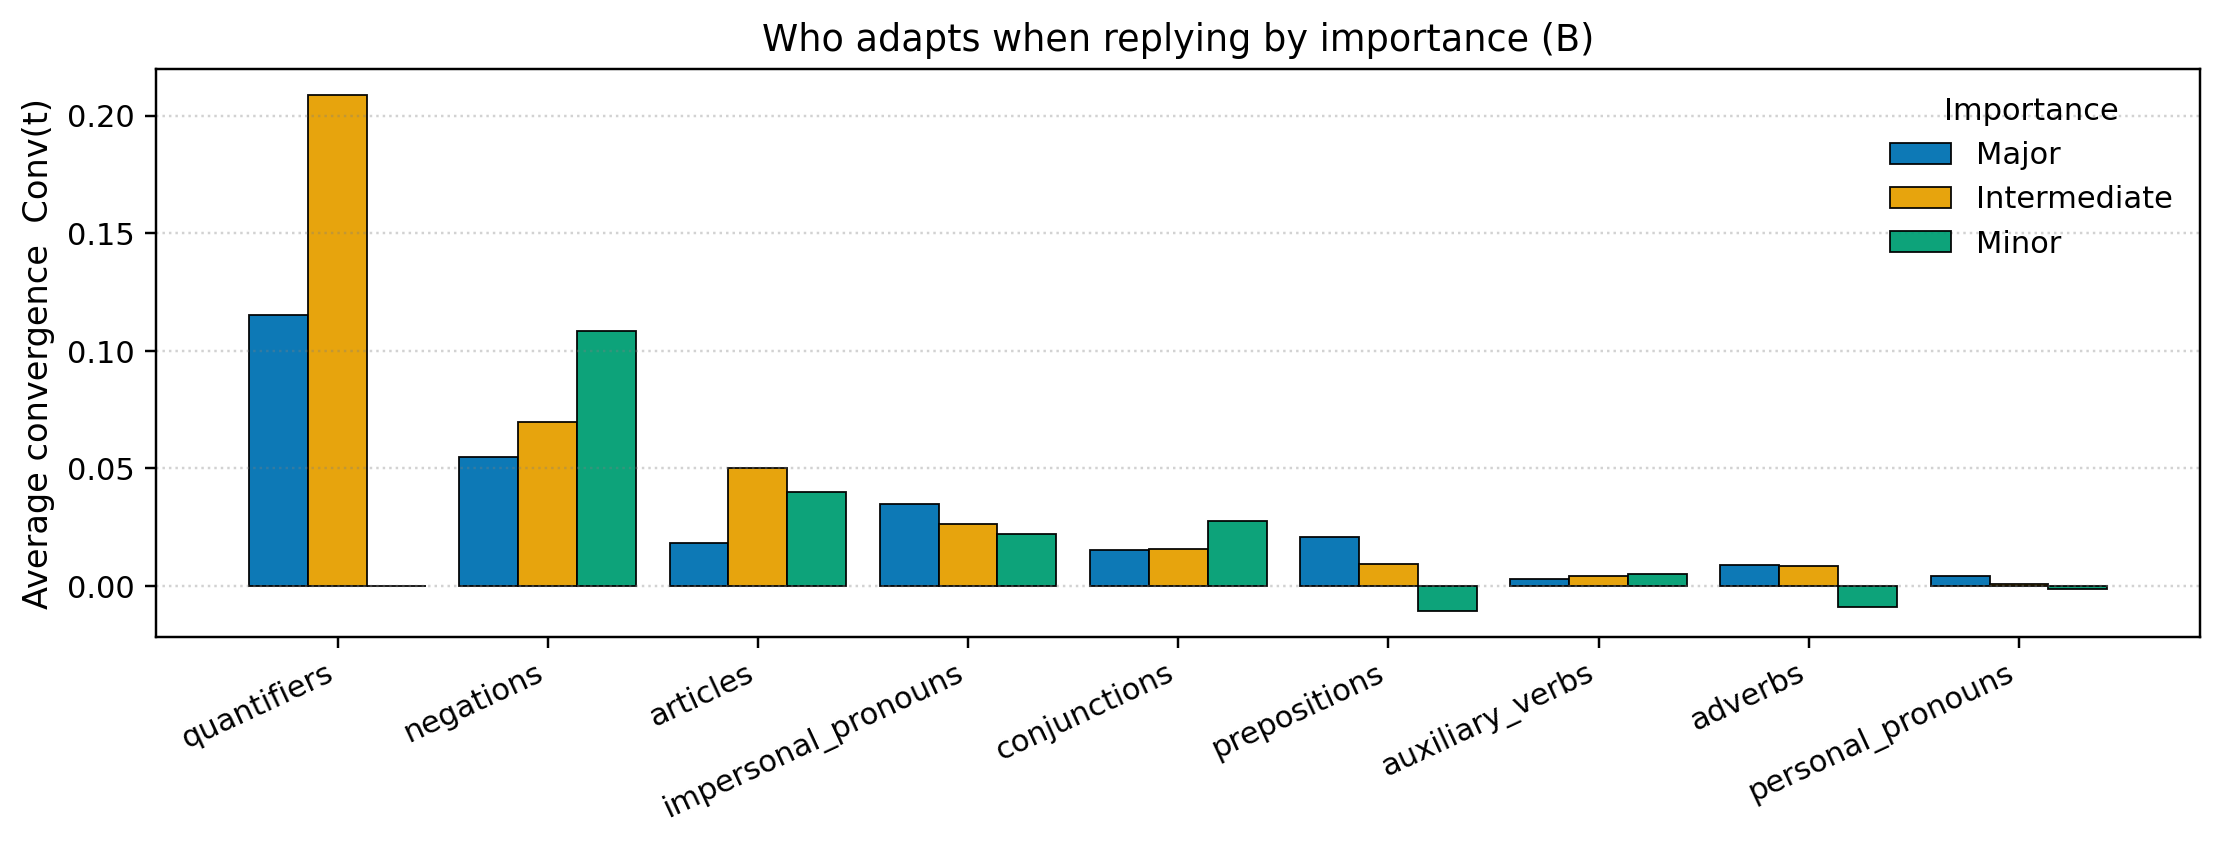

The data file committed next to this chart (first rows):
family, major, intermediate, minor
quantifiers, 0.1152, 0.2089, 0.0
negations, 0.05506, 0.06991, 0.1086
articles, 0.01838, 0.05018, 0.04017
impersonal_pronouns, 0.03466, 0.02649, 0.02198
conjunctions, 0.01527, 0.01589, 0.02756
prepositions, 0.02091, 0.009448, -0.01073
auxiliary_verbs, 0.00313, 0.004249, 0.00526
adverbs, 0.009096, 0.008285, -0.008992
personal_pronouns, 0.004051, 0.000613, -0.00122
